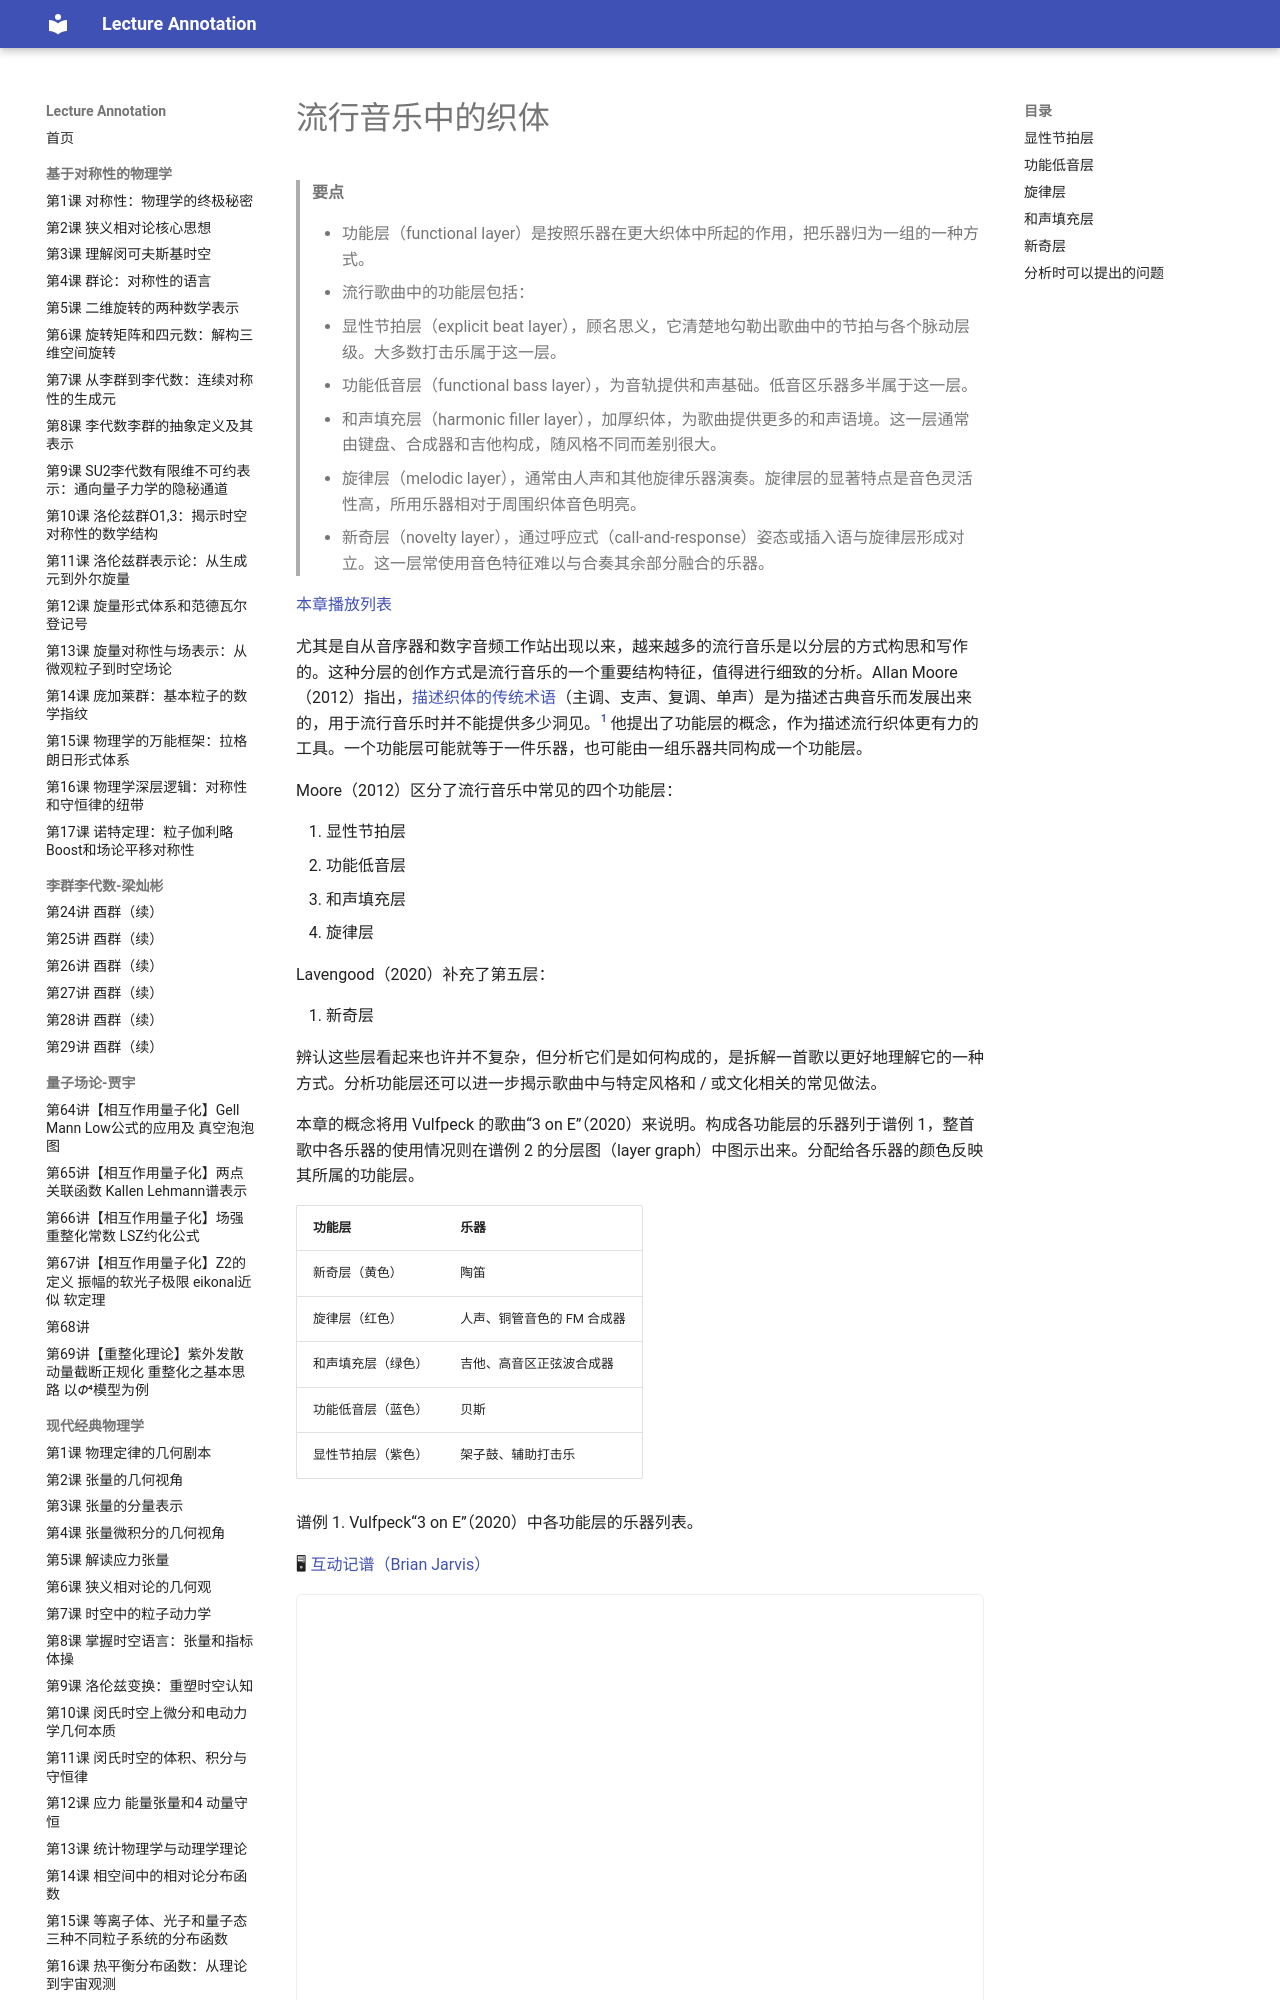

repository: k-l-lambda/lecture-annotation · page: ebooks/omt-v2/07-popular-music/07-texture-in-pop-music/index.html · generator: mkdocs

---
title: "流行音乐中的织体"
slug: "texture-in-pop-music"
source: "https://viva.pressbooks.pub/openmusictheory/chapter/texture-in-pop-music/"
authors: ["Megan Lavengood"]
license: "CC BY-SA 4.0"
modified: "2025-07-15"
---

# 流行音乐中的织体

> **要点**
>
> - 功能层（functional layer）是按照乐器在更大织体中所起的作用，把乐器归为一组的一种方式。
> - 流行歌曲中的功能层包括：
> 	1. 显性节拍层（explicit beat layer），顾名思义，它清楚地勾勒出歌曲中的节拍与各个脉动层级。大多数打击乐属于这一层。
> 	2. 功能低音层（functional bass layer），为音轨提供和声基础。低音区乐器多半属于这一层。
> 	3. 和声填充层（harmonic filler layer），加厚织体，为歌曲提供更多的和声语境。这一层通常由键盘、合成器和吉他构成，随风格不同而差别很大。
> 	4. 旋律层（melodic layer），通常由人声和其他旋律乐器演奏。旋律层的显著特点是音色灵活性高，所用乐器相对于周围织体音色明亮。
> 	5. 新奇层（novelty layer），通过呼应式（call-and-response）姿态或插入语与旋律层形成对立。这一层常使用音色特征难以与合奏其余部分融合的乐器。

[本章播放列表](https://open.spotify.com/playlist/3ReOjLA3KXFW5wSMRdpwzb?si=d08e7eaf10e94e74)

尤其是自从音序器和数字音频工作站出现以来，越来越多的流行音乐是以分层的方式构思和写作的。这种分层的创作方式是流行音乐的一个重要结构特征，值得进行细致的分析。Allan Moore（2012）指出，[描述织体的传统术语](../01-fundamentals/08-texture.md)（主调、支声、复调、单声）是为描述古典音乐而发展出来的，用于流行音乐时并不能提供多少洞见。[^1] 他提出了功能层的概念，作为描述流行织体更有力的工具。一个功能层可能就等于一件乐器，也可能由一组乐器共同构成一个功能层。

Moore（2012）区分了流行音乐中常见的四个功能层：

1. 显性节拍层
2. 功能低音层
3. 和声填充层
4. 旋律层

Lavengood（2020）补充了第五层：

5. 新奇层

辨认这些层看起来也许并不复杂，但分析它们是如何构成的，是拆解一首歌以更好地理解它的一种方式。分析功能层还可以进一步揭示歌曲中与特定风格和 / 或文化相关的常见做法。

本章的概念将用 Vulfpeck 的歌曲“3 on E”（2020）来说明。构成各功能层的乐器列于谱例 1，整首歌中各乐器的使用情况则在谱例 2 的分层图（layer graph）中图示出来。分配给各乐器的颜色反映其所属的功能层。

| 功能层 | 乐器 |
| --- | --- |
| 新奇层（黄色） | 陶笛 |
| 旋律层（红色） | 人声、铜管音色的 FM 合成器 |
| 和声填充层（绿色） | 吉他、高音区正弦波合成器 |
| 功能低音层（蓝色） | 贝斯 |
| 显性节拍层（紫色） | 架子鼓、辅助打击乐 |

谱例 1. Vulfpeck“3 on E”（2020）中各功能层的乐器列表。

🖥 [互动记谱（Brian Jarvis）](https://brianedwardjarvis.com/auralayer/auralayer.html?load=v_0_0/demos/vulfpeck&iframe=true)

<!-- embed-begin: https://brianedwardjarvis.com/auralayer/auralayer.html?load=v_0_0/demos/vulfpeck&iframe=true -->
<div class="omt-embed omt-embed-interactive"><iframe src="https://brianedwardjarvis.com/auralayer/auralayer.html?load=v_0_0/demos/vulfpeck&amp;iframe=true" title="Brian Jarvis" loading="lazy" style="height: 550px" allow="autoplay; fullscreen" allowfullscreen></iframe></div>
<!-- embed-end -->

谱例 2. Vulfpeck“3 on E”（2020）中乐器的分层图。颜色对应乐器的功能层：新奇层（黄色）、旋律层（红色）、和声填充层（绿色）、功能低音层（蓝色）和显性节拍层（紫色）。

🎧 [Spotify：3 on E](https://open.spotify.com/track/69rFDYwypeey2F9cDEL3da)

## 显性节拍层

这一层“勾勒出一个显性的拍子模式”（Moore 2012, 20）。它也是歌曲律动的关键组成部分，因为它确立并维持歌曲的节拍与特征性节奏。这一层的乐器常是无固定音高的打击乐器；在大量流行音乐中，[架子鼓](02-drumbeats.md)是勾勒显性节拍层的主要乐器，当然也可以加入别的打击乐。显性节拍层演奏的节奏也往往规则而重复，因为大量流行音乐本就是为跳舞而作的。因此，显性节拍层为音轨的其余部分提供了基础，而其余部分在这方面则更为灵活。

显性节拍层的这些基本特性使它在流行歌曲中特别容易辨认。在“3 on E”中，显性节拍层几乎贯穿整条音轨，由架子鼓演奏。在最后一个副歌（2:20）中，显性节拍层又加入了辅助打击乐。[上文](#3-on-e)的谱例 2 用紫色表示显性节拍层。
